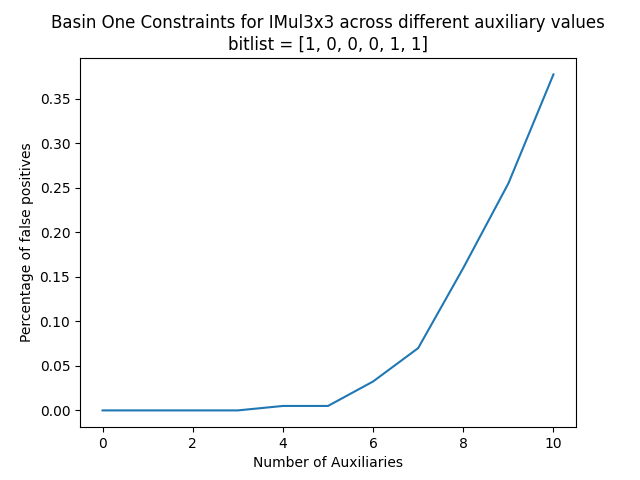

Data behind this chart, as committed beside it:
Percent, False Positives, Constraints
0.0, 0.0, 192.0
1.0, 0.0, 192.0
2.0, 0.0, 192.0
3.0, 0.0, 192.0
4.0, 0.005, 192.0
5.0, 0.005, 192.0
6.0, 0.0325, 192.0
7.0, 0.07, 192.0
8.0, 0.16, 192.0
9.0, 0.255, 192.0
10.0, 0.3775, 192.0
